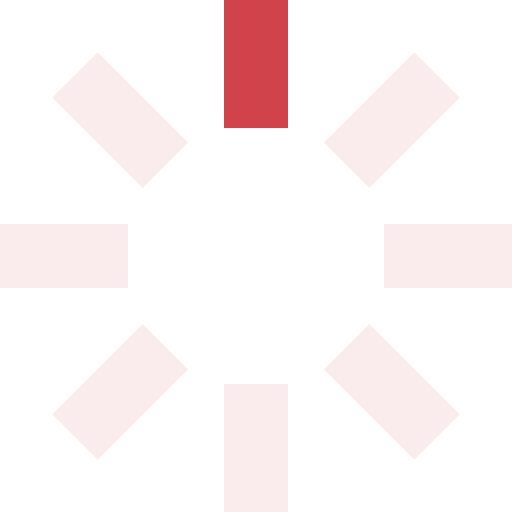
t = 0.00 s
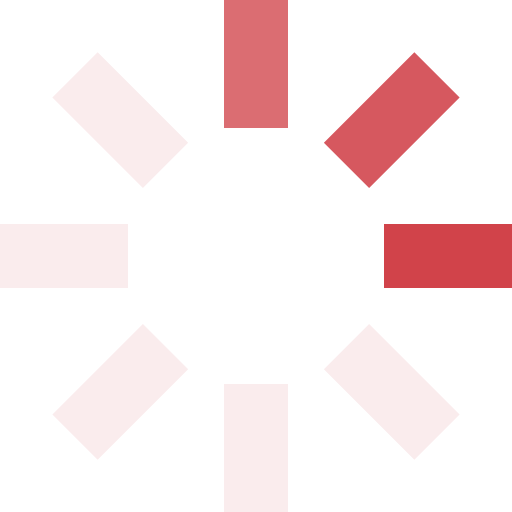
t = 0.25 s
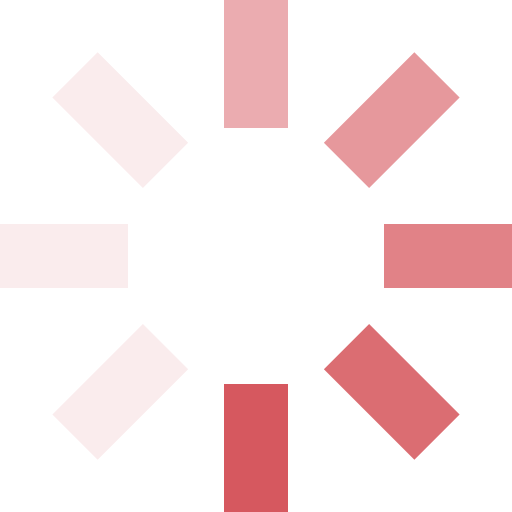
t = 0.63 s
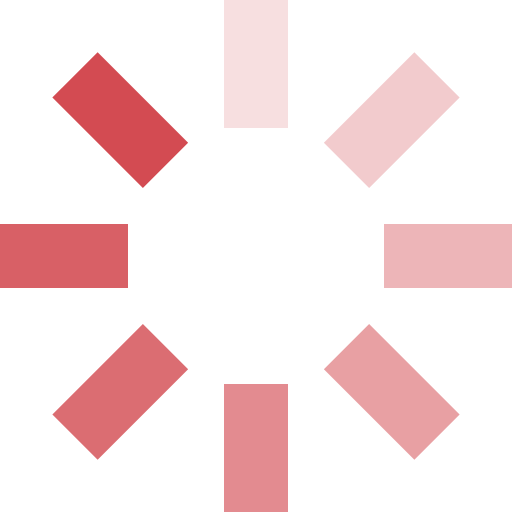
t = 0.93 s
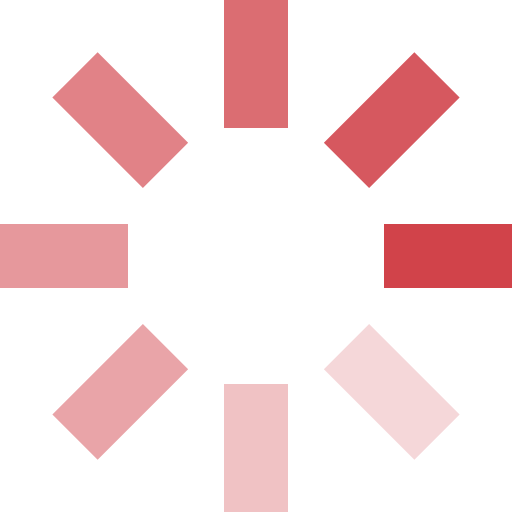
t = 1.25 s
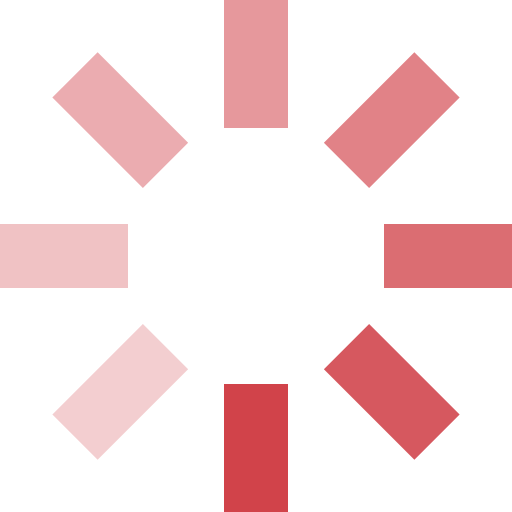
t = 1.50 s

The animated SVG that drew these frames (rendered in a browser with its animation timeline set to each time). Animation: 8 SMIL elements (animate=8); one cycle of 1.88 s, repeats indefinitely.

<svg id="loading" xmlns="http://www.w3.org/2000/svg" viewBox="0 0 32 32" width="32" height="32" fill="#d1434a">
  <path opacity=".1" d="M14 0 H18 V8 H14 z" transform="rotate(0 16 16)">
    <animate attributeName="opacity" from="1" to=".1" dur="1s" repeatCount="indefinite" begin="0"/>
  </path>
  <path opacity=".1" d="M14 0 H18 V8 H14 z" transform="rotate(45 16 16)">
    <animate attributeName="opacity" from="1" to=".1" dur="1s" repeatCount="indefinite" begin="0.125s"/>
  </path>
  <path opacity=".1" d="M14 0 H18 V8 H14 z" transform="rotate(90 16 16)">
    <animate attributeName="opacity" from="1" to=".1" dur="1s" repeatCount="indefinite" begin="0.25s"/>
  </path>
  <path opacity=".1" d="M14 0 H18 V8 H14 z" transform="rotate(135 16 16)">
    <animate attributeName="opacity" from="1" to=".1" dur="1s" repeatCount="indefinite" begin="0.375s"/>
  </path>
  <path opacity=".1" d="M14 0 H18 V8 H14 z" transform="rotate(180 16 16)">
    <animate attributeName="opacity" from="1" to=".1" dur="1s" repeatCount="indefinite" begin="0.5s"/>
  </path>
  <path opacity=".1" d="M14 0 H18 V8 H14 z" transform="rotate(225 16 16)">
    <animate attributeName="opacity" from="1" to=".1" dur="1s" repeatCount="indefinite" begin="0.675s"/>
  </path>
  <path opacity=".1" d="M14 0 H18 V8 H14 z" transform="rotate(270 16 16)">
    <animate attributeName="opacity" from="1" to=".1" dur="1s" repeatCount="indefinite" begin="0.75s"/>
  </path>
  <path opacity=".1" d="M14 0 H18 V8 H14 z" transform="rotate(315 16 16)">
    <animate attributeName="opacity" from="1" to=".1" dur="1s" repeatCount="indefinite" begin="0.875s"/>
  </path>
</svg>
